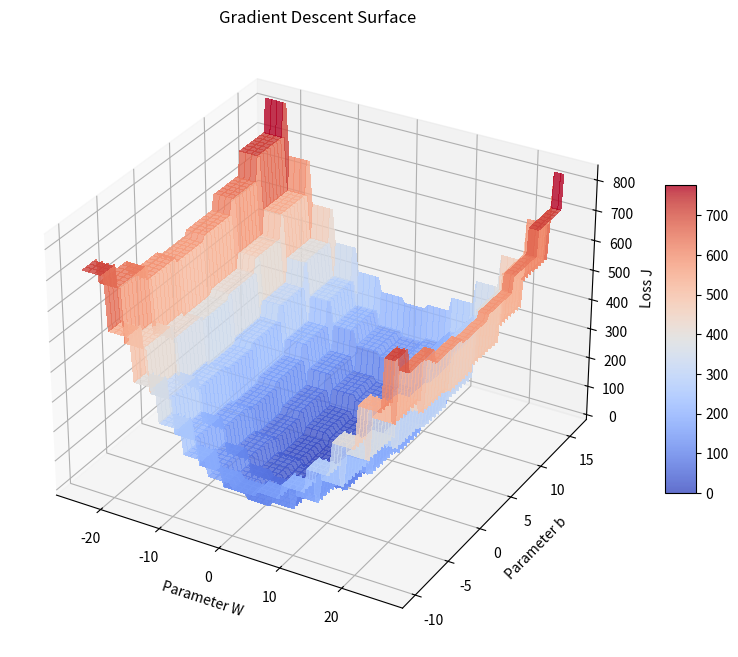

The script that saved this image:
import numpy as np
import matplotlib.pyplot as plt
from matplotlib import cm

# 1. 准备数据
x = np.linspace(-24, 26, 100)
y = np.linspace(-10, 16, 100)
X, Y = np.meshgrid(x, y)
# # 定义一个简单的二次函数作为损失函数: Z = X^2 + Y^2
# Z = X**2 + Y**2
# 模拟不可微分的像素阶梯空间
# step_size 代表台阶的宽度（可以理解为1个像素的跨度）
step_size = 4
X_step = np.floor(X / step_size) * step_size
Y_step = np.floor(Y / step_size) * step_size
Z = X_step**2 + Y_step**2

# 2. 创建 3D 图形对象
fig = plt.figure(figsize=(10, 8))
ax = fig.add_subplot(111, projection='3d')

# 3. 绘制曲面并涂色
# cmap 控制颜色，antialiased=False 可以让颜色在大数据量下更平滑
surf = ax.plot_surface(X, Y, Z, cmap=cm.coolwarm, 
                       linewidth=0, antialiased=False, alpha=0.8)

# 4. 添加颜色条 (Colorbar) 以展示 Z 值与颜色的对应关系
fig.colorbar(surf, shrink=0.5, aspect=10)

# 设置标签
ax.set_xlabel('Parameter W')
ax.set_ylabel('Parameter b')
ax.set_zlabel('Loss J')
ax.set_title('Gradient Descent Surface')


plt.show()
